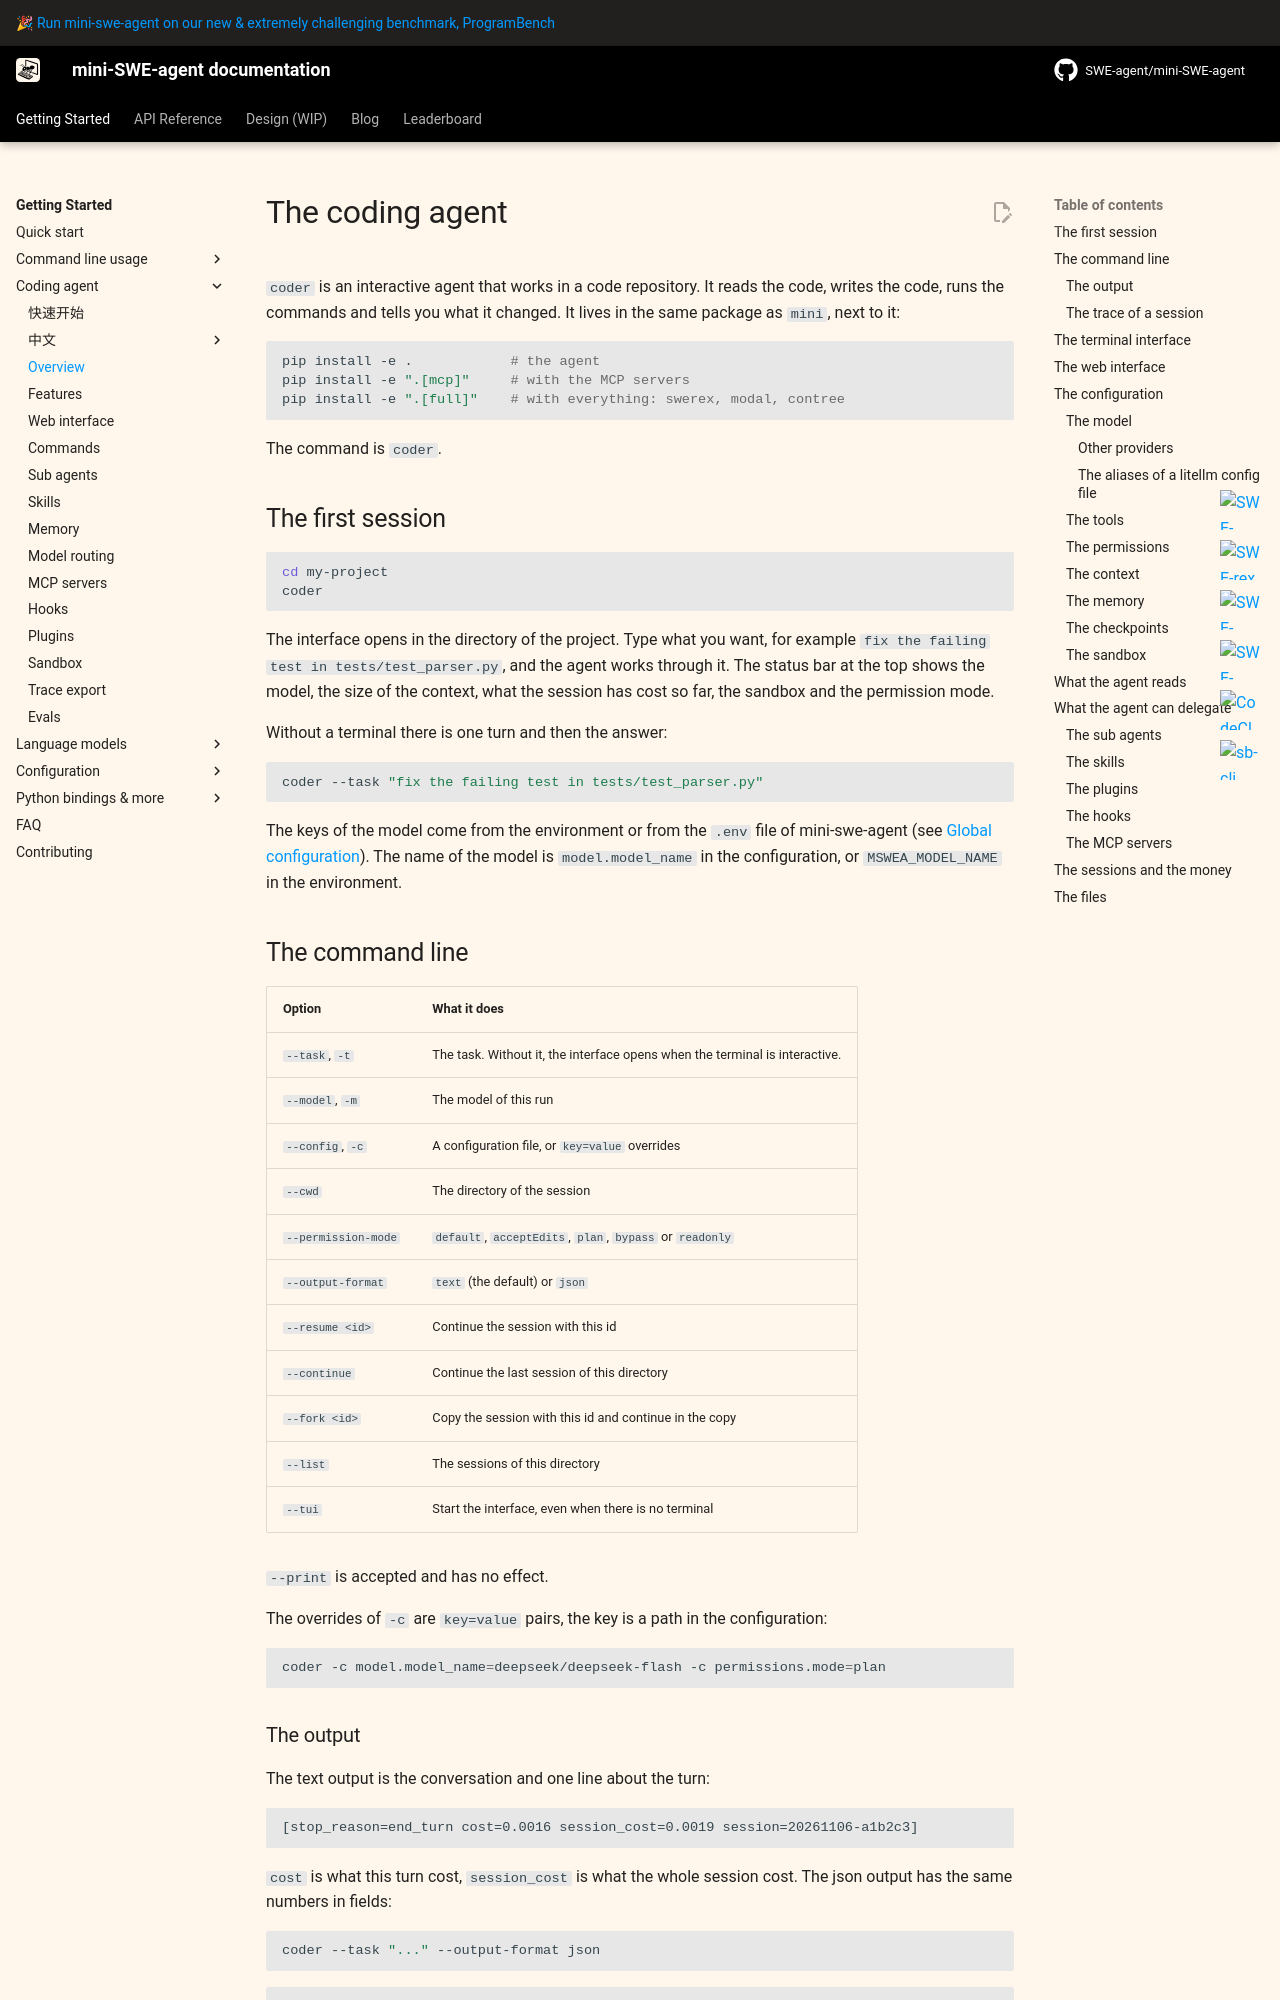

repository: sds819/mini-swe-agent · page: v2/usage/coderagent/index.html · generator: mkdocs

# The coding agent

`coder` is an interactive agent that works in a code repository. It reads the
code, writes the code, runs the commands and tells you what it changed. It
lives in the same package as `mini`, next to it:

```bash
pip install -e .            # the agent
pip install -e ".[mcp]"     # with the MCP servers
pip install -e ".[full]"    # with everything: swerex, modal, contree
```

The command is `coder`.

## The first session

```bash
cd my-project
coder
```

The interface opens in the directory of the project. Type what you want, for
example `fix the failing test in tests/test_parser.py`, and the agent works
through it. The status bar at the top shows the model, the size of the context,
what the session has cost so far, the sandbox and the permission mode.

Without a terminal there is one turn and then the answer:

```bash
coder --task "fix the failing test in tests/test_parser.py"
```

The keys of the model come from the environment or from the `.env` file of
mini-swe-agent (see [Global configuration](../advanced/global_configuration.md)).
The name of the model is `model.model_name` in the configuration, or
`MSWEA_MODEL_NAME` in the environment.

## The command line

| Option | What it does |
|---|---|
| `--task`, `-t` | The task. Without it, the interface opens when the terminal is interactive. |
| `--model`, `-m` | The model of this run |
| `--config`, `-c` | A configuration file, or `key=value` overrides |
| `--cwd` | The directory of the session |
| `--permission-mode` | `default`, `acceptEdits`, `plan`, `bypass` or `readonly` |
| `--output-format` | `text` (the default) or `json` |
| `--resume <id>` | Continue the session with this id |
| `--continue` | Continue the last session of this directory |
| `--fork <id>` | Copy the session with this id and continue in the copy |
| `--list` | The sessions of this directory |
| `--tui` | Start the interface, even when there is no terminal |

`--print` is accepted and has no effect.

The overrides of `-c` are `key=value` pairs, the key is a path in the
configuration:

```bash
coder -c model.model_name=deepseek/deepseek-flash -c permissions.mode=plan
```
